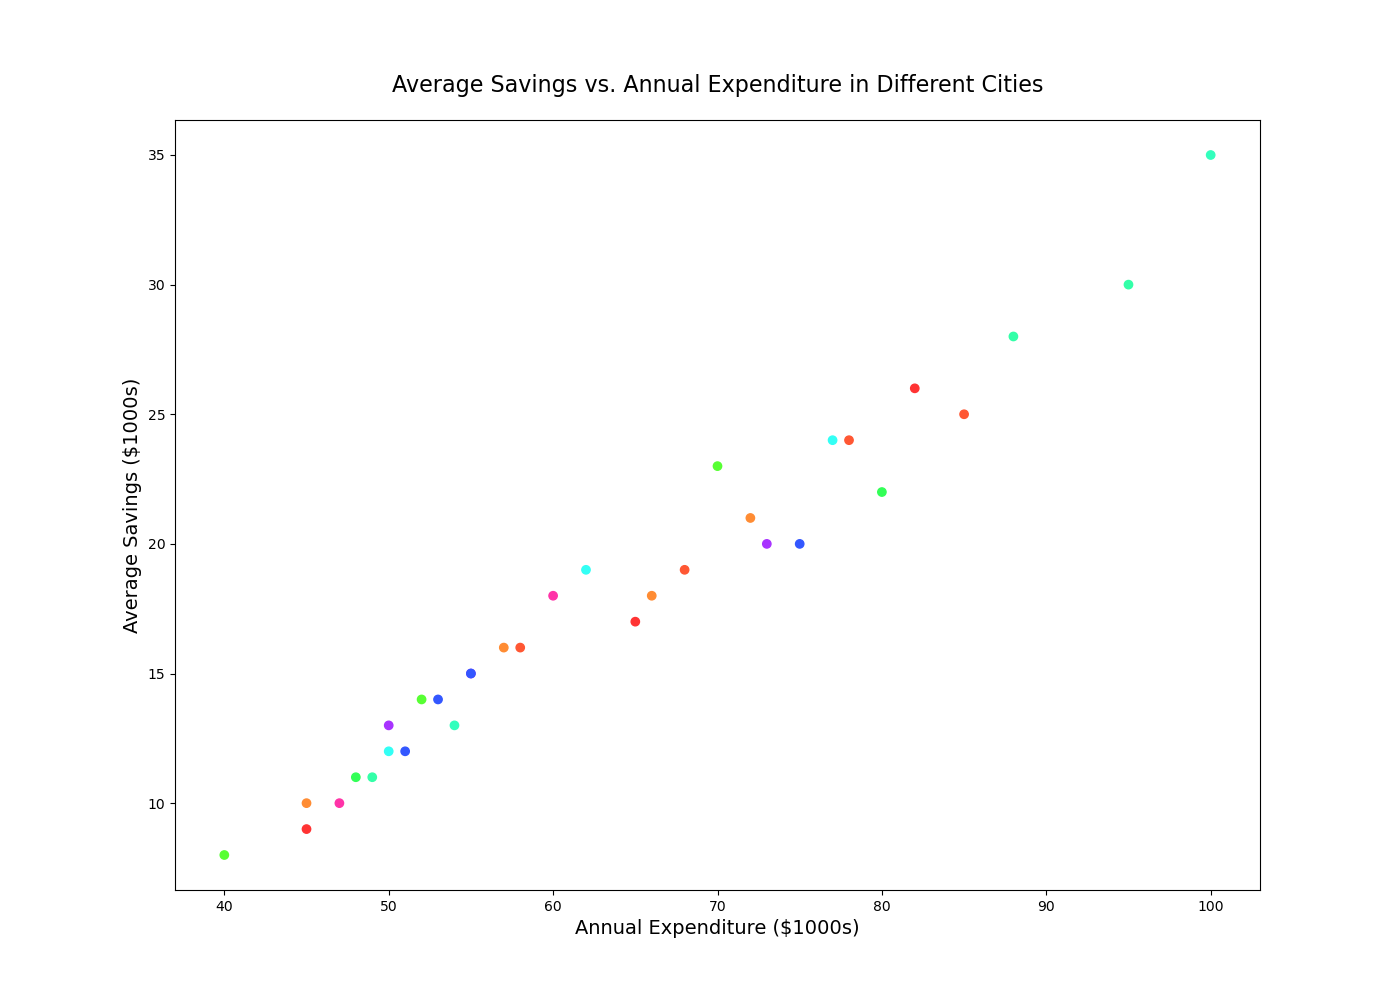

The table this chart was drawn from, first rows:
Topic, Annual Expenditure, Average Savings
New York, 85, 25
Los Angeles, 80, 22
Chicago, 75, 20
Houston, 60, 18
Phoenix, 55, 15
Philadelphia, 50, 12
San Antonio, 45, 10
San Diego, 70, 23
Dallas, 65, 17
San Jose, 95, 30
Austin, 68, 19
Jacksonville, 48, 11
Fort Worth, 53, 14
Columbus, 47, 10
Charlotte, 50, 13
Seattle, 77, 24
Denver, 72, 21
El Paso, 40, 8
Detroit, 45, 9
Boston, 88, 28
San Francisco, 100, 35
Miami, 78, 24
Orlando, 55, 15
Atlanta, 66, 18
Portland, 73, 20
Las Vegas, 62, 19
Nashville, 57, 16
Baltimore, 52, 14
Washington, 82, 26
Cincinnati, 49, 11
Indianapolis, 54, 13
Louisville, 58, 16
Milwaukee, 51, 12
